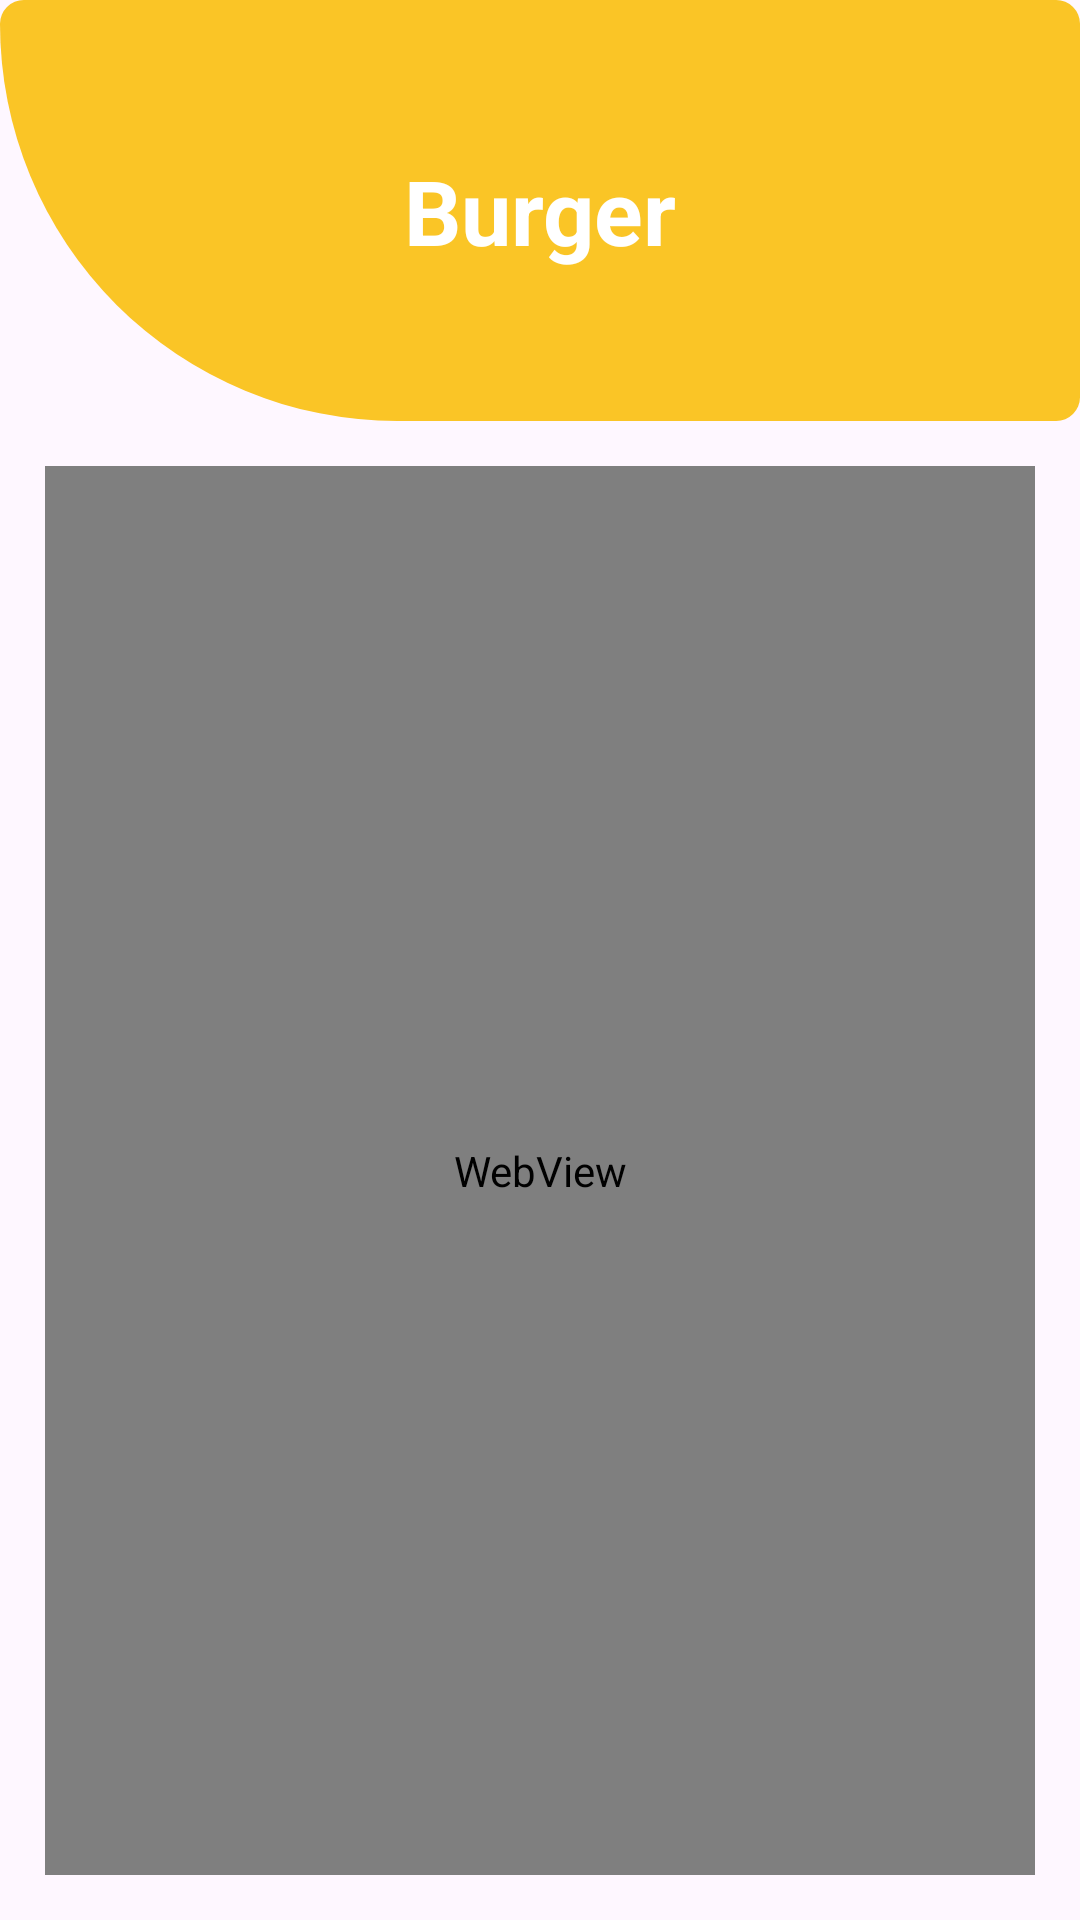

This screen was rendered from an Android layout file. Write that file and the resources it references.
<!-- AndroidManifest.xml: application theme Theme.FoodRecyclerApp -->
<!-- res/layout/activity_burger.xml -->
<?xml version="1.0" encoding="utf-8"?>
<androidx.constraintlayout.widget.ConstraintLayout xmlns:android="http://schemas.android.com/apk/res/android"
    xmlns:app="http://schemas.android.com/apk/res-auto"
    xmlns:tools="http://schemas.android.com/tools"
    android:id="@+id/main"
    android:layout_width="match_parent"
    android:layout_height="match_parent"
    tools:context=".BurgerActivity">

    <LinearLayout
        android:layout_width="match_parent"
        android:layout_height="match_parent"
        android:orientation="vertical">
        <TextView
            android:layout_width="match_parent"
            android:layout_height="wrap_content"
            android:text="Burger"
            android:textStyle="bold"
            android:textSize="30sp"
            android:background="@drawable/shape"
            android:padding="50dp"
            android:textColor="#ffffff"
            android:textAlignment="center"/>

        <WebView
            android:layout_width="match_parent"
            android:layout_height="match_parent"
            android:layout_margin="15dp"
            android:id="@+id/burger"/>
    </LinearLayout>

</androidx.constraintlayout.widget.ConstraintLayout>
<!-- resources referenced by this layout -->
<resources>
  <!-- drawable shape (drawable) -->
  <?xml version="1.0" encoding="utf-8"?>
  <shape xmlns:android="http://schemas.android.com/apk/res/android">
      <solid
          android:color="#FAC526"/>
      <corners
          android:bottomLeftRadius="500dp"
          android:radius="30dp"
  
          />
  </shape>
  <style name="Theme.FoodRecyclerApp" parent="Base.Theme.FoodRecyclerApp" />
  <style name="Base.Theme.FoodRecyclerApp" parent="Theme.Material3.DayNight.NoActionBar">
          
          
      </style>
</resources>
